Dataset: Dataset (GitHub, marcoacc90/cnn-staircase-mobilenet). Classes: non obstructed, obs.

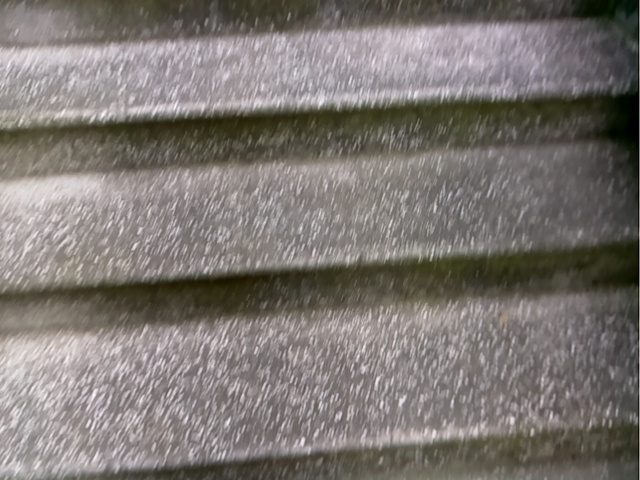
Label: obs

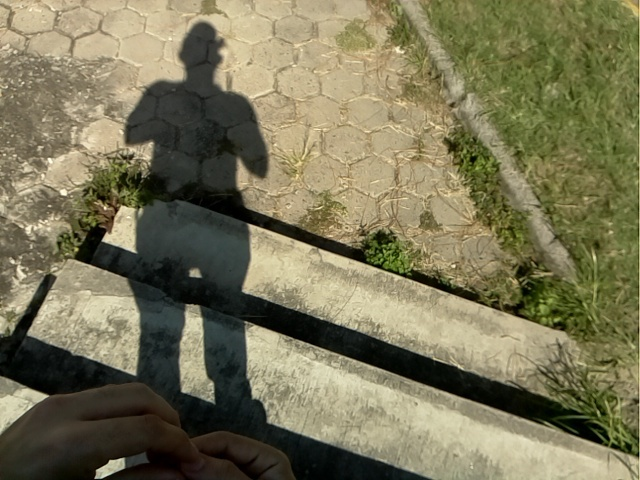
Label: obs

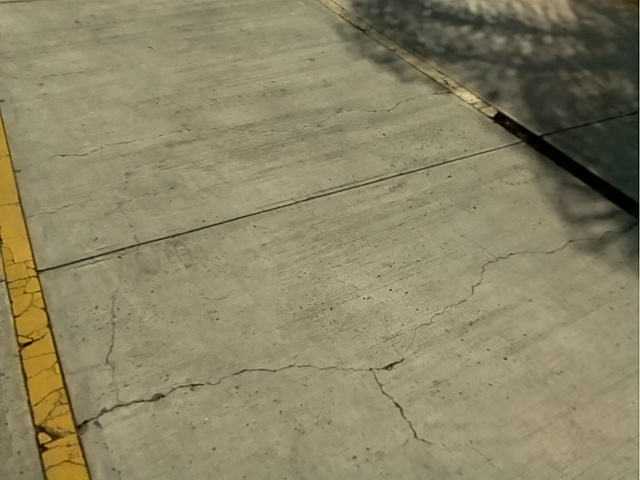
Label: non obstructed

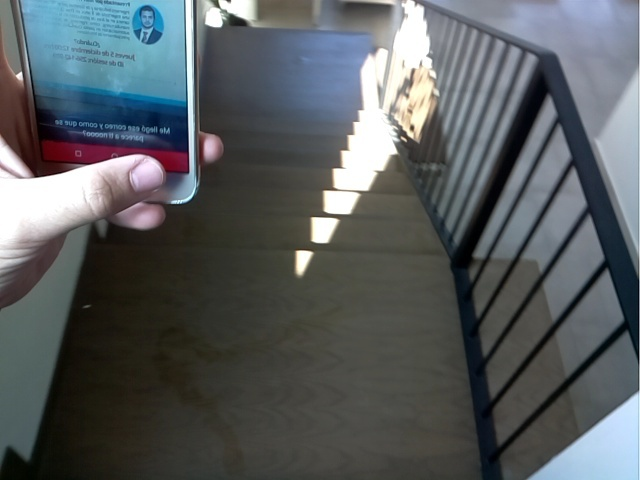
Label: obs

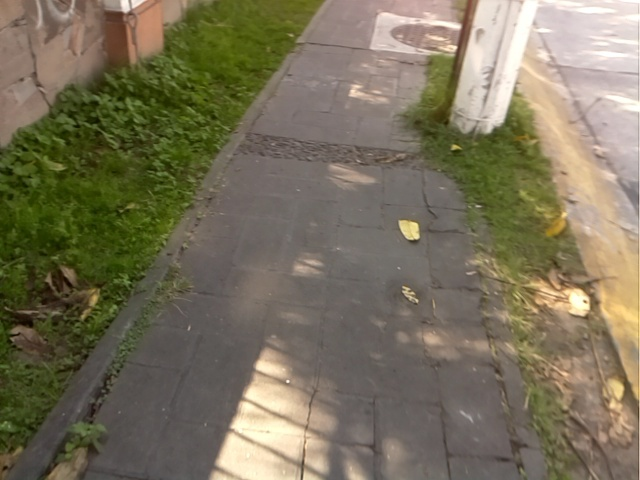
Label: non obstructed

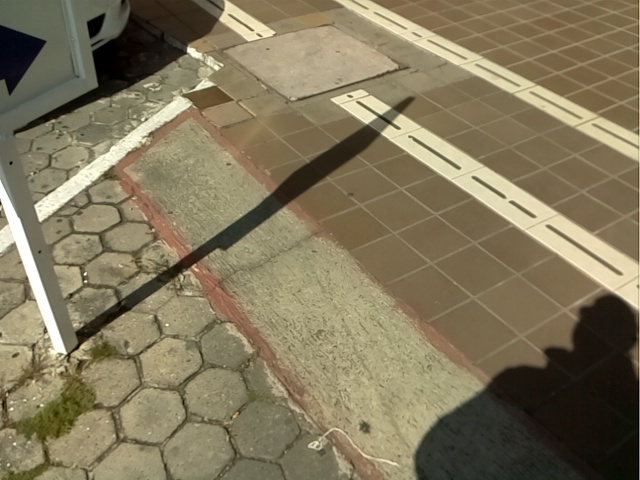
Label: non obstructed
